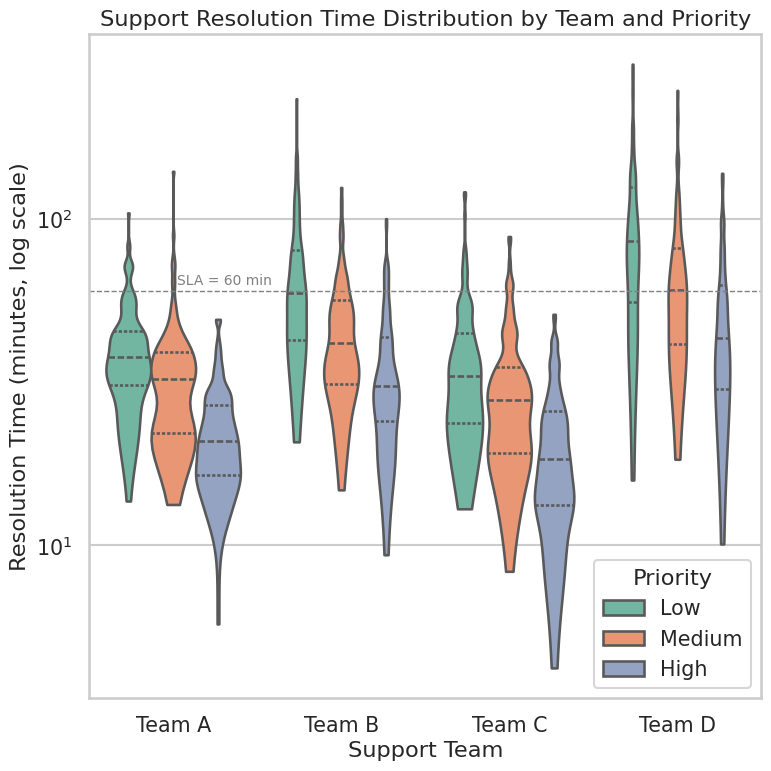

This chart was generated by the following Python code:
import seaborn as sns
import matplotlib.pyplot as plt
import pandas as pd
import numpy as np

# Reproducible results
np.random.seed(42)

# Generate realistic synthetic data for support efficiency analysis
teams = ['Team A', 'Team B', 'Team C', 'Team D']
priorities = ['Low', 'Medium', 'High']
rows = []

# Simulate resolution times in minutes with sensible differences across teams/priorities
for team in teams:
    for priority in priorities:
        # base scale differs per team to reflect varying efficiency
        base = {
            'Team A': 30,
            'Team B': 45,
            'Team C': 25,
            'Team D': 60
        }[team]
        # priority multiplier (High priority resolved faster on average)
        pm = {'Low': 1.3, 'Medium': 1.0, 'High': 0.7}[priority]
        # produce 120 samples per (team, priority)
        mu = np.log(base * pm)
        sigma = 0.4 + 0.05 * (teams.index(team))
        samples = np.random.lognormal(mean=np.log(base * pm), sigma=sigma, size=120)
        for s in samples:
            rows.append({'Team': team, 'Priority': priority, 'ResolutionTime': max(1.0, s)})

# Build DataFrame
df = pd.DataFrame(rows)

# Styling
sns.set_style('whitegrid')
sns.set_context('talk', font_scale=0.9)
palette = sns.color_palette('Set2')

# Draw violinplot
plt.figure(figsize=(8, 8))  # 8in * 64dpi = 512px
ax = sns.violinplot(
    data=df,
    x='Team',
    y='ResolutionTime',
    hue='Priority',
    palette=palette,
    cut=0,
    inner='quartile',
    bw=.2,
    dodge=True
)

# Improve y-axis scale for interpretability
ax.set_yscale('log')
ax.set_ylabel('Resolution Time (minutes, log scale)')
ax.set_xlabel('Support Team')
plt.title('Support Resolution Time Distribution by Team and Priority')

# Tidy up legend
plt.legend(title='Priority')

# Add a horizontal line for a target SLA (e.g., 60 minutes)
plt.axhline(60, color='gray', linestyle='--', linewidth=1)
plt.text(0.02, 60 * 1.05, 'SLA = 60 min', color='gray', fontsize=10)

plt.tight_layout()

# Save with exactly 512x512 pixels using 64 dpi
plt.savefig('chart.png', dpi=64, bbox_inches='tight')
plt.close()

# Optionally print confirmation
print('chart.png generated (512x512 expected at dpi=64).')
